Run: headless pygame with SDL's dummy video driver; simulated clock (each Clock.tick advances the game by its frame time, no real sleeping); random seed 0; keys injected as events and as key.get_pressed() state; no mouse input.
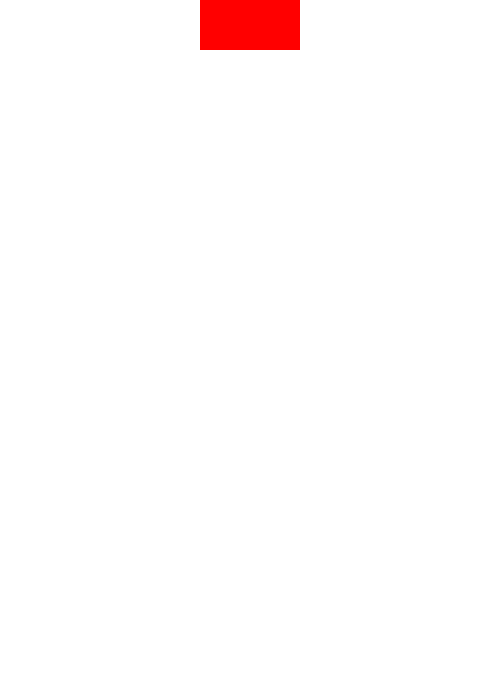
Frame 1 of 4 · flips 1–60 · no input
Frame 2 of 4 · flips 61–180 · tapped SPACE, RETURN · held RIGHT (→), D · screen unchanged from frame 1, image omitted
Frame 3 of 4 · flips 181–300 · held DOWN (↓), S · screen unchanged from frame 2, image omitted
Frame 4 of 4 · flips 301–420 · held LEFT (←), A, UP (↑), W · screen unchanged from frame 3, image omitted

The pygame program that drew these frames:

# Importiere pygame library
import pygame

#importiere random library
import random

# Importiere pygame.locals, um einen einfacheren Zugang zu Tasten zu haben
from pygame.locals import (
    K_UP,
    K_DOWN,
    K_LEFT,
    K_RIGHT,
    K_ESCAPE,
    KEYDOWN,
    QUIT,
)

#initialize
pygame.init()

#Parameter für Bildschirm und Block und Bildschirmerstellung
DISPLAY_WIDTH = 500
DISPLAY_LENGTH = 700
BLOCK_WIDTH = DISPLAY_WIDTH//10
BLOCK_HEIGHT = DISPLAY_LENGTH//14
screen = pygame.display.set_mode([DISPLAY_WIDTH, DISPLAY_LENGTH])

#Variablen:
running = True
rectangle_y = 0
rectangle_x = 0 + 4 * BLOCK_WIDTH
rectangle2_x = 0 + 5 * BLOCK_WIDTH
#list_y = rectangle_x // BLOCK_WIDTH
#list_x = rectangle_y // BLOCK_HEIGHT

board = [
    [False, False, False, False, False, False, False, False, False, False],
    [False, False, False, False, False, False, False, False, False, False], 
    [False, False, False, False, False, False, False, False, False, False],
    [False, False, False, False, False, False, False, False, False, False], 
    [False, False, False, False, False, False, False, False, False, False],
    [False, False, False, False, False, False, False, False, False, False], 
    [False, False, False, False, False, False, False, False, False, False],
    [False, False, False, False, False, False, False, False, False, False], 
    [False, False, False, False, False, False, False, False, False, False],
    [False, False, False, False, False, False, False, False, False, False], 
    [False, False, False, False, False, False, False, False, False, False],
    [False, False, False, False, False, False, False, False, False, False],  
    [False, False, False, False, False, False, False, False, False, False], 
    [False, False, False, False, False, False, False, False, False, False],    
]

class Duo(pygame.sprite.Group):
    def __init__(self):
        super().__init__()
        block = Block(BLOCK_WIDTH, BLOCK_HEIGHT, rectangle_x)
        block_2 = Block(BLOCK_WIDTH, BLOCK_HEIGHT, rectangle2_x)
        self.add(block)
        self.add(block_2)
        self.x = rectangle2_x
        self.y = 0

    def move_down(self):
        pass

    def move_left(self):
        pass

    def move_right(self):
        pass

    def is_falling(self):
        if self.y < DISPLAY_LENGTH - BLOCK_HEIGHT:
            if board[self.y//BLOCK_HEIGHT + 1][self.x//BLOCK_WIDTH] == False:
                return True

class Block(pygame.sprite.Sprite):
    def __init__(self, width, height, pos_x):
        super().__init__()
        self.image = pygame.Surface((width, height))
        self.image.fill((255, 0, 0))
        self.rect = self.image.get_rect()
        self.rect.x = pos_x
        self.rect.y = 0
        self.number = random.randint(1, 6)

    def move(self, direction):
        if direction == 'down':
            board[self.list.y][self.list_x] = False
            self.rect.y = self.rect.y + BLOCK_HEIGHT
        if direction == 'right':
            board[self.list.y][self.list_x] = False
            self.rect.x = self.rect.x + BLOCK_WIDTH
        if direction == 'left':
            board[self.list.y][self.list_x] = False
            self.rect.x = self.rect.x - BLOCK_WIDTH
    
    @property #macht, dass die Methode eine Eigenschaft ist, welche ohne Klammern (list_x anstatt list_x()) angesprochen werden kann
    def list_x(self):
        return self.rect.x // BLOCK_WIDTH
    
    @property
    def list_y(self):
        return self.rect.y // BLOCK_HEIGHT

#Kreiere ein eigenes Event, welches jede Sekunde ausgeführt wird -> um den Block nach unten zu bewegen
BLOCKFALL = pygame.USEREVENT + 1
pygame.time.set_timer(BLOCKFALL, 500)

#block = Block(BLOCK_WIDTH, BLOCK_HEIGHT, rectangle_x)
#block_2 = Block(BLOCK_WIDTH, BLOCK_HEIGHT, rectangle2_x)
duo = Duo()
#block_group = pygame.sprite.Group()
#block_group.add(block)
duo_group = []
duo_group.append(duo)

#While-Schlaufe - machen bis running = False
while running:
    events = pygame.event.get()
    # check events
    for event in events:
        #Hat der Spieler die Escapetaste gedrückt oder das Fenster geschlossen? 
        if event.type == QUIT:
            running = False
        if event.type == KEYDOWN:
            if event.key == K_ESCAPE:
                running = False

    has_active_block = False
    for block in duo_group:
        for event in events:
            if event.type == KEYDOWN:
                if event.key == K_RIGHT:
                    block.move_right()
                if event.key == K_LEFT:
                    block.move_left()
            if event.type == BLOCKFALL:
                block.move_down()

    if block.is_falling():
        has_active_block = True

    if not has_active_block:
        duo = Duo()
        duo_group.append(duo)

    #Hintergrund weiss machen
    screen.fill((255, 255, 255))

    #Zeichne ein Rechteck oben in die Mitte
    #pygame.draw.rect(screen, (255, 0, 0), [rectangle_x, rectangle_y, BLOCK_WIDTH, BLOCK_HEIGHT])

    for duo in duo_group:
        for block in duo:
            screen.blit(block.image, block.rect)
            if not board[block.list_y][block.list_x]:
                board[block.list_y][block.list_x] = block
                '''for row in board:
                    print(row)
                print(' ')'''
    
    #block_group.draw(screen)
    #Flip the display - aktualisieren
    pygame.display.flip()

#ganz am Ende
pygame.quit()
